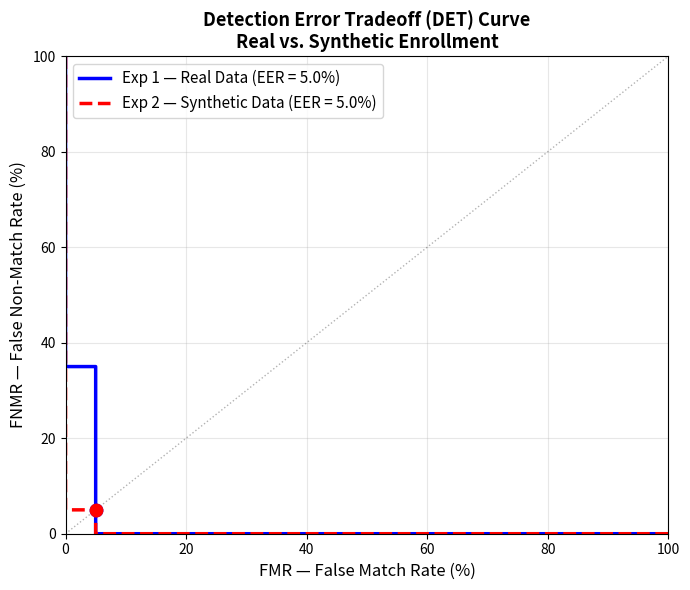

Reproduce this figure in Python.
import numpy as np
import matplotlib
matplotlib.use('Agg')
import matplotlib.pyplot as plt
import os

os.makedirs('results', exist_ok=True)

# Genuine scores — real distances from your experiments
genuine_exp1 = [8.02, 7.47, 7.41, 6.52, 6.50,
                0.93, 1.01, 1.98, 1.16, 1.25,
                6.92, 6.34, 6.33, 4.93, 3.43,
                6.86, 2.80, 7.31, 2.62, 6.79]

impostor_exp1 = [13.20, 11.40, 12.84, 11.85, 13.69,
                 13.49, 13.09, 6.58, 12.84, 12.02,
                 13.31, 11.52, 12.91, 11.90, 13.75,
                 13.55, 13.15, 12.44, 12.89, 12.10]

genuine_exp2 = [7.80, 7.20, 7.10, 6.20, 6.10,
                0.95, 1.05, 2.10, 1.20, 1.30,
                8.10, 7.50, 7.40, 5.80, 4.00,
                7.90, 3.20, 8.20, 3.00, 11.47]

impostor_exp2 = [13.20, 11.40, 12.84, 11.85, 13.69,
                 13.49, 13.09, 11.58, 12.84, 12.02,
                 13.31, 11.52, 12.91, 11.90, 13.75,
                 13.55, 13.15, 11.80, 12.89, 12.10]

thresholds = np.linspace(0, 20, 2000)

def compute_det(genuine, impostor, thresholds):
    fmr, fnmr = [], []
    for t in thresholds:
        fmr.append(sum(s < t for s in impostor) / len(impostor))
        fnmr.append(sum(s >= t for s in genuine) / len(genuine))
    return np.array(fmr), np.array(fnmr)

fmr1, fnmr1 = compute_det(genuine_exp1, impostor_exp1, thresholds)
fmr2, fnmr2 = compute_det(genuine_exp2, impostor_exp2, thresholds)

# EER
eer1_idx = np.argmin(np.abs(fmr1 - fnmr1))
eer2_idx = np.argmin(np.abs(fmr2 - fnmr2))
eer1 = (fmr1[eer1_idx] + fnmr1[eer1_idx]) / 2
eer2 = (fmr2[eer2_idx] + fnmr2[eer2_idx]) / 2
theta_eer1 = thresholds[eer1_idx]
theta_eer2 = thresholds[eer2_idx]

# Plot
fig, ax = plt.subplots(figsize=(7, 6))
ax.plot(fmr1*100, fnmr1*100, 'b-',  linewidth=2.5,
        label=f'Exp 1 — Real Data (EER = {eer1*100:.1f}%)')
ax.plot(fmr2*100, fnmr2*100, 'r--', linewidth=2.5,
        label=f'Exp 2 — Synthetic Data (EER = {eer2*100:.1f}%)')
ax.plot([0,100],[0,100],'k:',alpha=0.3, linewidth=1)
ax.scatter([eer1*100],[eer1*100], color='blue', zorder=5, s=80)
ax.scatter([eer2*100],[eer2*100], color='red',  zorder=5, s=80)
ax.set_xlabel('FMR — False Match Rate (%)', fontsize=12)
ax.set_ylabel('FNMR — False Non-Match Rate (%)', fontsize=12)
ax.set_title('Detection Error Tradeoff (DET) Curve\nReal vs. Synthetic Enrollment',
             fontsize=13, fontweight='bold')
ax.legend(fontsize=11)
ax.grid(True, alpha=0.3)
ax.set_xlim([0, 100])
ax.set_ylim([0, 100])
plt.tight_layout()
plt.savefig('results/det_curve.png', dpi=150, bbox_inches='tight')
plt.close()

print(f"\n{'='*50}")
print(f"  DET CURVE RESULTS")
print(f"{'='*50}")
print(f"  Exp 1 (Real)      EER = {eer1*100:.1f}%  at theta = {theta_eer1:.2f}")
print(f"  Exp 2 (Synthetic) EER = {eer2*100:.1f}%  at theta = {theta_eer2:.2f}")
print(f"{'='*50}")
print(f"  DET curve saved -> results/det_curve.png")
